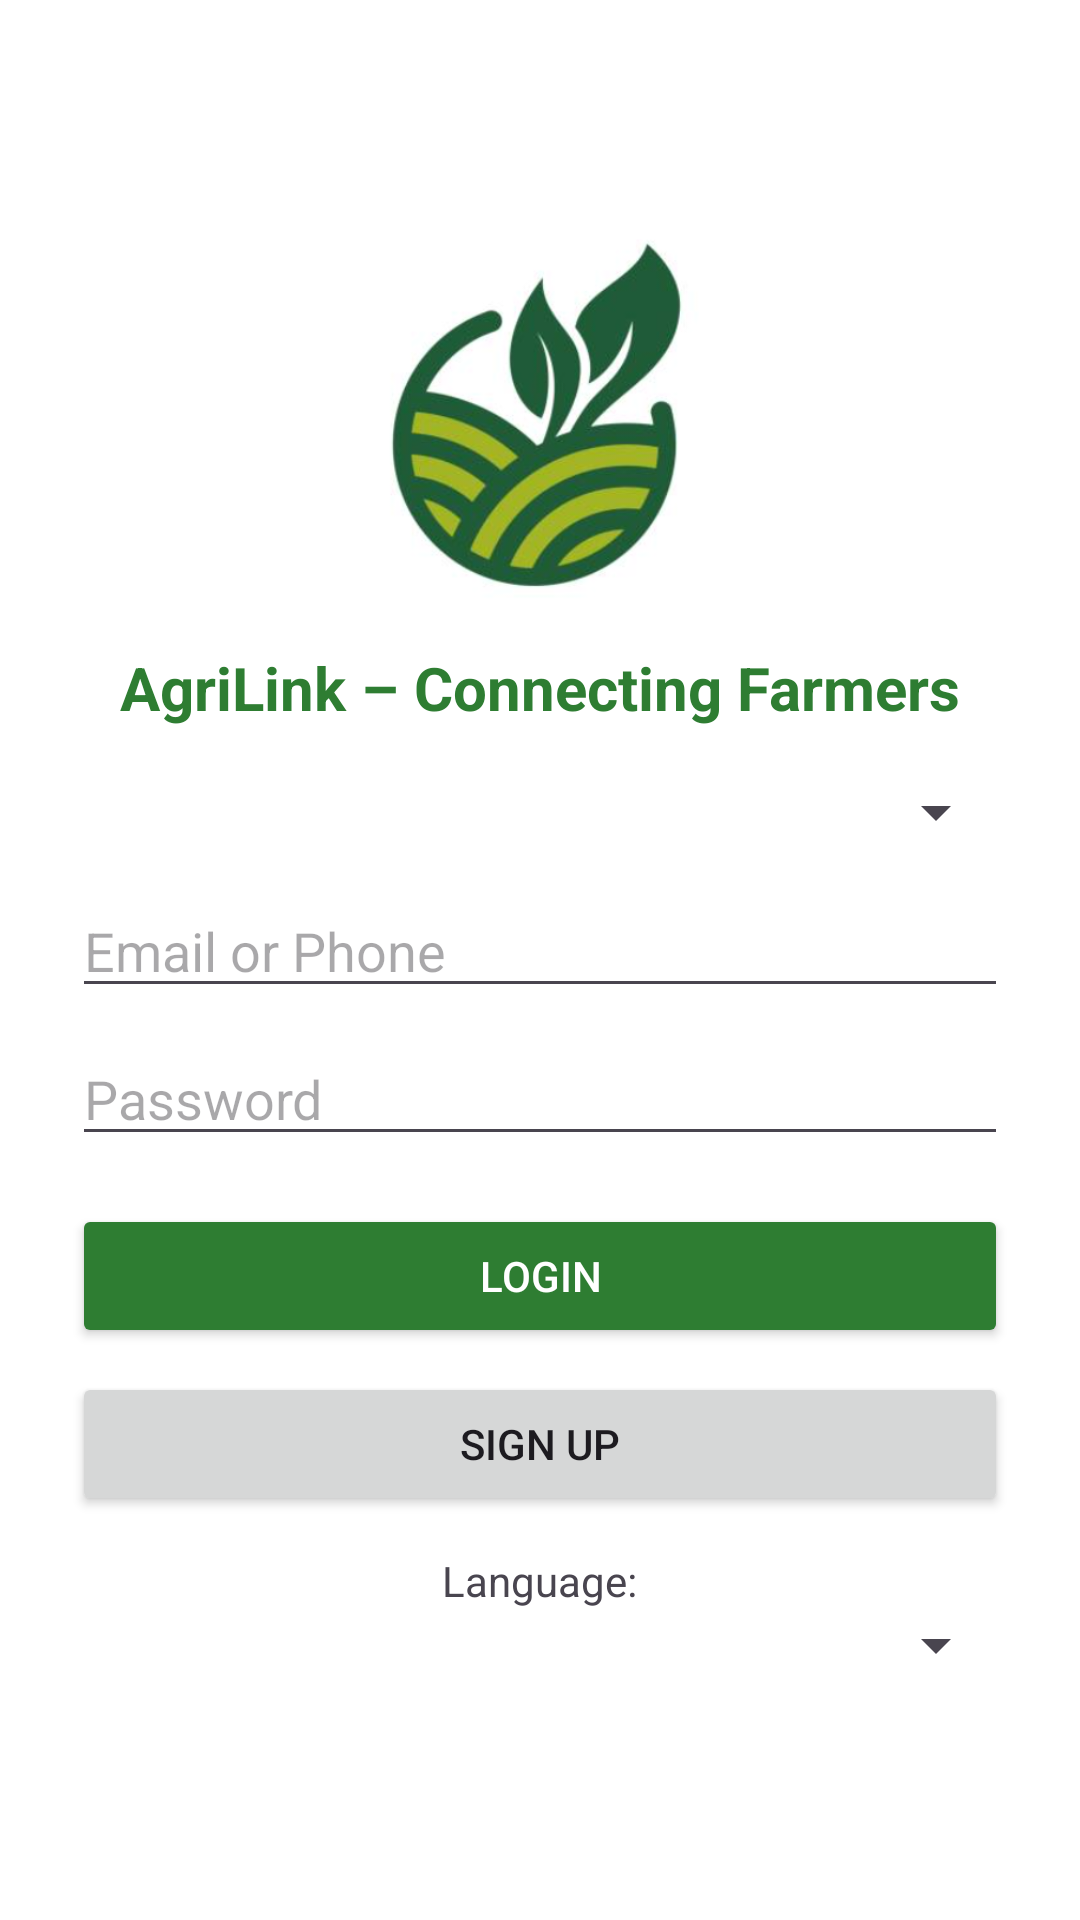

Reconstruct the res/layout file that produces this screen, plus the resources it refers to.
<!-- AndroidManifest.xml: application theme Theme.AgriLink -->
<!-- res/layout/activity_main.xml -->
<?xml version="1.0" encoding="utf-8"?>
<LinearLayout xmlns:android="http://schemas.android.com/apk/res/android"
    android:orientation="vertical"
    android:padding="24dp"
    android:layout_width="match_parent"
    android:layout_height="match_parent"
    android:gravity="center"
    android:background="@android:color/white">

    <ImageView
        android:id="@+id/logoImage"
        android:src="@drawable/logo"
        android:layout_width="120dp"
        android:layout_height="120dp"
        android:contentDescription="App Logo" />

    <TextView
        android:text="AgriLink – Connecting Farmers"
        android:textSize="20sp"
        android:textStyle="bold"
        android:textColor="#2E7D32"
        android:gravity="center"
        android:layout_marginTop="16dp"
        android:layout_width="match_parent"
        android:layout_height="wrap_content" />

    <Spinner
        android:id="@+id/spinnerRole"
        android:layout_width="match_parent"
        android:layout_height="wrap_content"
        android:layout_marginTop="16dp"
        android:prompt="@string/select_role" />

    <EditText
        android:id="@+id/editEmail"
        android:hint="Email or Phone"
        android:layout_width="match_parent"
        android:layout_height="wrap_content"
        android:inputType="textEmailAddress"
        android:layout_marginTop="12dp" />

    <EditText
        android:id="@+id/editPassword"
        android:hint="Password"
        android:layout_width="match_parent"
        android:layout_height="wrap_content"
        android:inputType="textPassword"
        android:layout_marginTop="8dp" />

    <Button
        android:id="@+id/btnLogin"
        android:text="Login"
        android:backgroundTint="#2E7D32"
        android:textColor="@android:color/white"
        android:layout_width="match_parent"
        android:layout_height="wrap_content"
        android:layout_marginTop="16dp" />

    <Button
        android:id="@+id/btnSignUp"
        android:text="Sign Up"
        android:layout_width="match_parent"
        android:layout_height="wrap_content"
        android:layout_marginTop="8dp" />

    <TextView
        android:text="Language:"
        android:layout_marginTop="12dp"
        android:layout_width="wrap_content"
        android:layout_height="wrap_content" />

    <Spinner
        android:id="@+id/spinnerLanguage"
        android:layout_width="match_parent"
        android:layout_height="wrap_content" />
</LinearLayout>
<!-- resources referenced by this layout -->
<resources>
  <!-- drawable logo: png bitmap (drawable, 105914 bytes) -->
  <string name="select_role">Select Role</string>
  <style name="Theme.AgriLink" parent="Base.Theme.AgriLink" />
  <style name="Base.Theme.AgriLink" parent="Theme.Material3.DayNight.NoActionBar">
          
          
      </style>
</resources>
